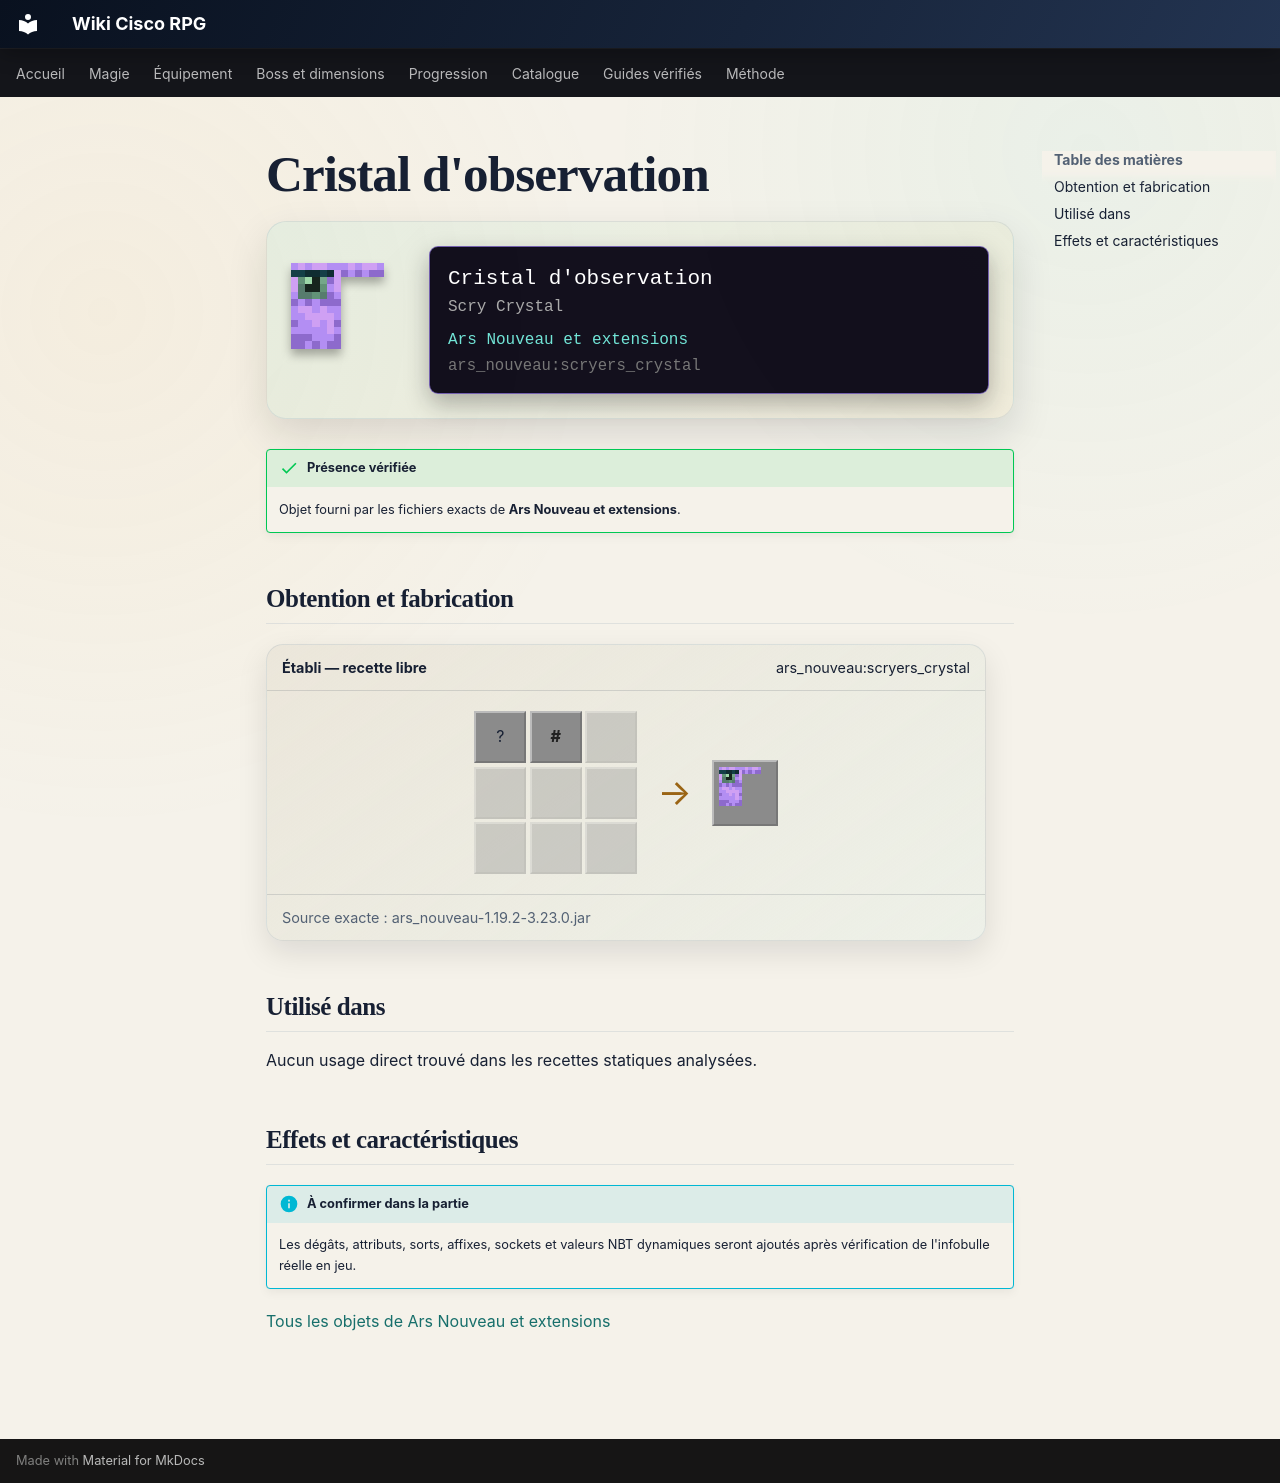

repository: Kloups-Dev/wiki-cisco-rpg · page: catalogue/objets/ars_nouveau/scryers_crystal/index.html · generator: mkdocs

# Cristal d'observation

<div class="mc-item-showcase">
<img class="mc-item-icon" src="../../../../assets/generated/items/ars_nouveau/scryers_crystal.png" alt="Cristal d&#x27;observation">
<div class="mc-tooltip-card">
<div class="mc-tooltip-card__name">Cristal d&#x27;observation</div>
<div class="mc-tooltip-card__alias">Scry Crystal</div>
<div class="mc-tooltip-card__mod">Ars Nouveau et extensions</div>
<div class="mc-tooltip-card__id">ars_nouveau:scryers_crystal</div>
</div>
</div>

!!! success "Présence vérifiée"
    Objet fourni par les fichiers exacts de **Ars Nouveau et extensions**.

## Obtention et fabrication

<div class="jei-recipe"><div class="jei-recipe__head"><strong>Établi — recette libre</strong><span>ars_nouveau:scryers_crystal</span></div><div class="jei-recipe__body"><div class="jei-grid"><span class="jei-slot" title="Ender Eye (minecraft:ender_eye)">?</span><span class="jei-slot jei-slot--tag" title="#forge:gems/source">#</span><span class="jei-slot jei-slot--empty"></span><span class="jei-slot jei-slot--empty"></span><span class="jei-slot jei-slot--empty"></span><span class="jei-slot jei-slot--empty"></span><span class="jei-slot jei-slot--empty"></span><span class="jei-slot jei-slot--empty"></span><span class="jei-slot jei-slot--empty"></span></div><span class="jei-arrow">→</span><span class="jei-slot jei-slot--result"><img src="../../../../assets/generated/items/ars_nouveau/scryers_crystal.png" alt=""></span></div><div class="jei-recipe__source">Source exacte : ars_nouveau-1.19.2-3.23.0.jar</div></div>

## Utilisé dans

Aucun usage direct trouvé dans les recettes statiques analysées.

## Effets et caractéristiques

!!! info "À confirmer dans la partie"
    Les dégâts, attributs, sorts, affixes, sockets et valeurs NBT dynamiques seront ajoutés après vérification de l'infobulle réelle en jeu.

[Tous les objets de Ars Nouveau et extensions](../../../contenu/ars-nouveau.md)
